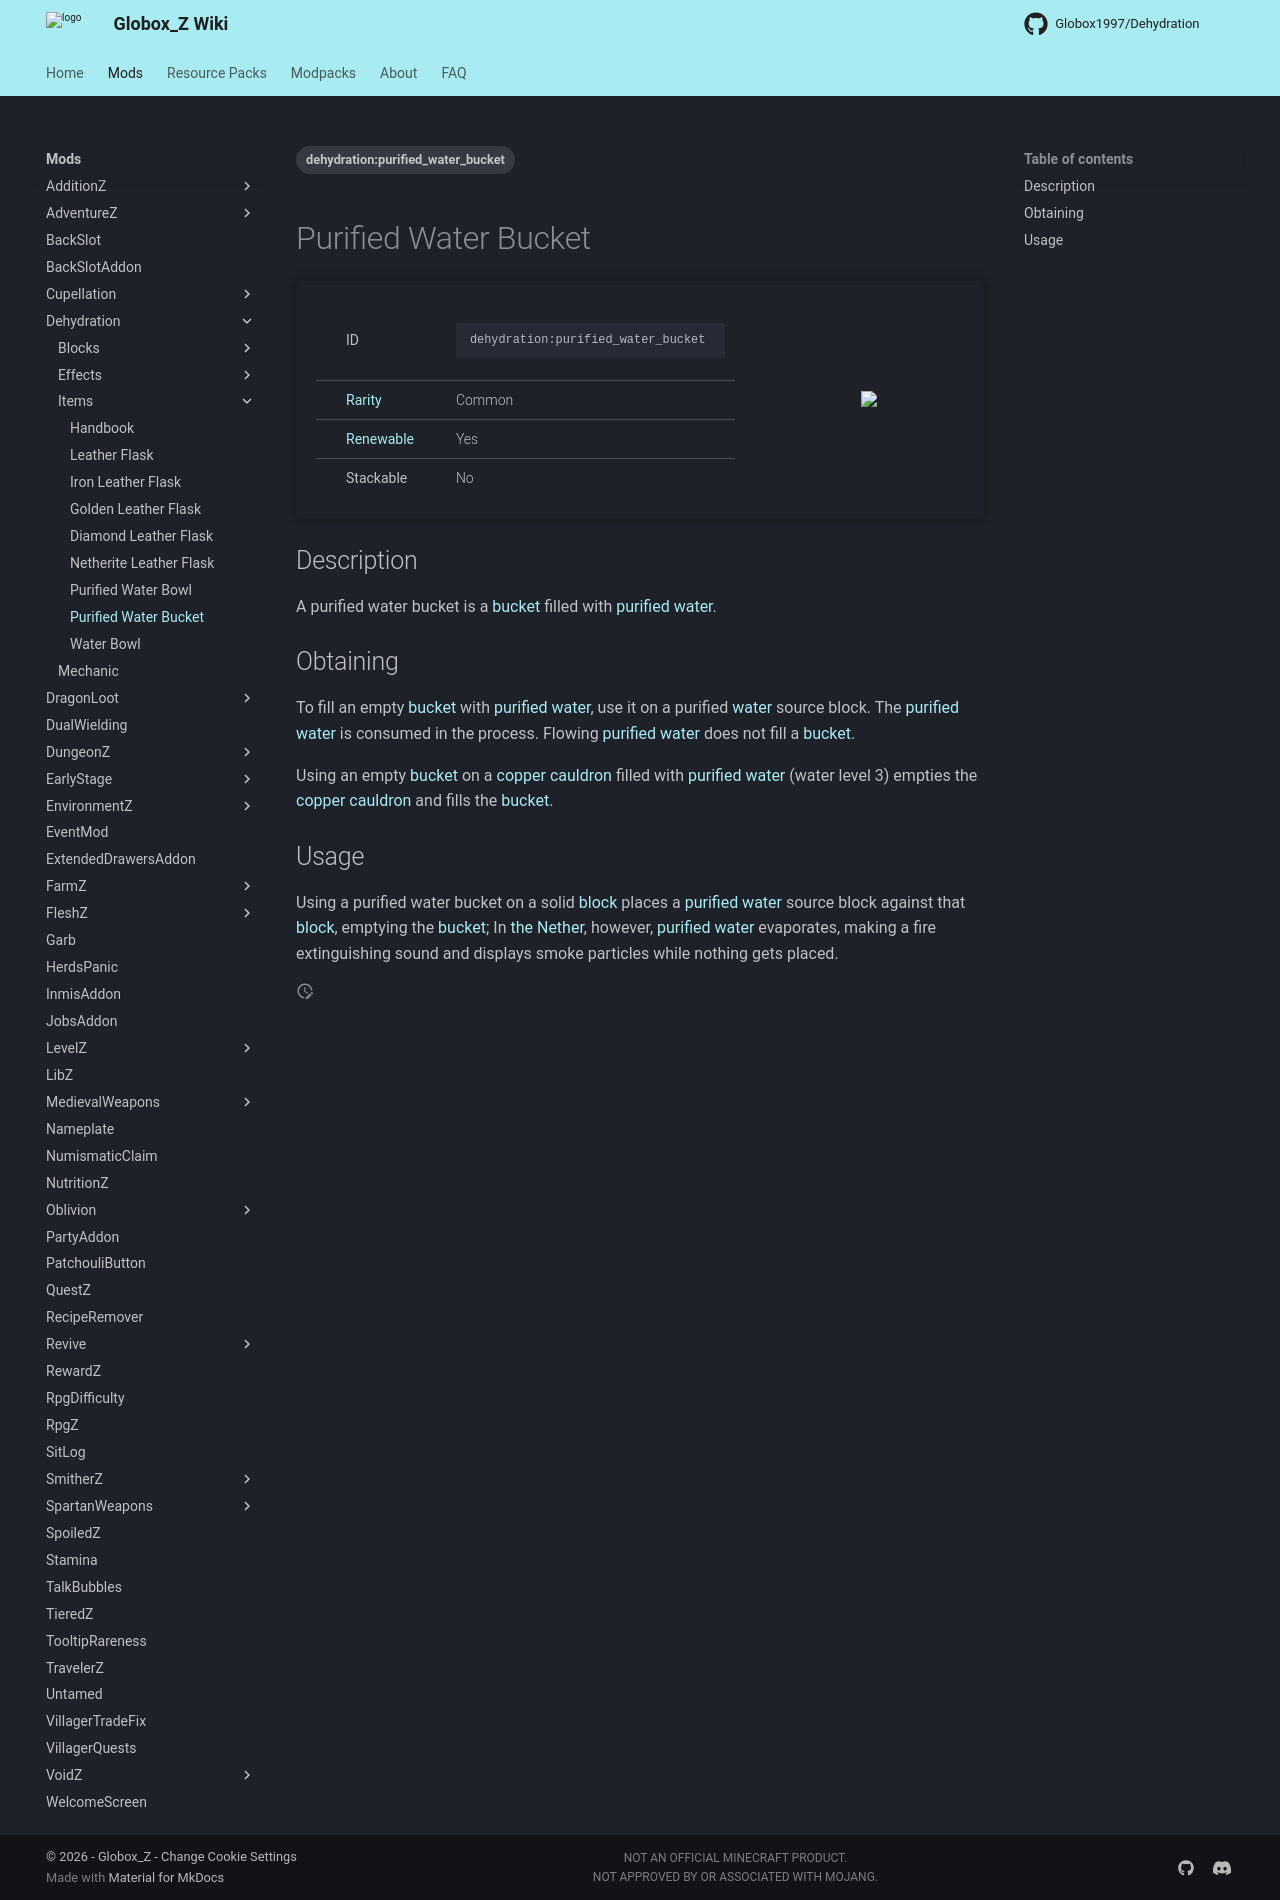

repository: Globox1997/wiki · page: mods/Dehydration/Items/Purified_Water_Bucket/index.html · generator: mkdocs

---
title: Purified Water Bucket
project: dehydration
summary: dehydration item purified water bucket
tags:
    - dehydration:purified_water_bucket
---
# Purified Water Bucket
<div class="main_table">
<div class="left_main_table">
<table class="left_table">
    <tbody>
        <tr>
            <td class="first-column">ID</td>
            <td class="second-column">
            ```
            dehydration:purified_water_bucket
            ```
            </td>
        </tr>
        <tr id="linear-top">
            <td class="first-column"><a href="https://minecraft.wiki/w/Rarity" target="_blank">Rarity</a></td>
            <td class="second-column">Common</td>
        </tr>
        <tr id="linear-top">
            <td class="first-column"><a href="https://minecraft.wiki/w/Renewable_resource" target="_blank">Renewable</a></td>
            <td class="second-column">Yes</td>
        </tr>
        <tr id="linear-top">
            <td class="first-column">Stackable</td>
            <td class="second-column">No</td>
        </tr>
    </tbody>
</table>
</div>
    <img src="/wiki/assets/dehydration/items/purified_water_bucket.png" loading="lazy" class="right_img_table"/>
</div>

## Description
A purified water bucket is a [bucket](https://minecraft.wiki/w/Bucket) filled with [purified water](/wiki/mods/Dehydration/Blocks/Purified_Water).

## Obtaining
To fill an empty [bucket](https://minecraft.wiki/w/Bucket) with [purified water](/wiki/mods/Dehydration/Blocks/Purified_Water), use it on a purified [water](https://minecraft.wiki/w/Water) source block. The [purified water](/wiki/mods/Dehydration/Blocks/Purified_Water) is consumed in the process. Flowing [purified water](/wiki/mods/Dehydration/Blocks/Purified_Water) does not fill a [bucket](https://minecraft.wiki/w/Bucket).

Using an empty [bucket](https://minecraft.wiki/w/Bucket) on a [copper cauldron](/wiki/mods/Dehydration/Blocks/Copper_Cauldron) filled with [purified water](/wiki/mods/Dehydration/Blocks/Purified_Water) (water level 3) empties the [copper cauldron](/wiki/mods/Dehydration/Blocks/Copper_Cauldron) and fills the [bucket](https://minecraft.wiki/w/Bucket).

## Usage
Using a purified water bucket on a solid [block](https://minecraft.wiki/w/Block) places a [purified water](/wiki/mods/Dehydration/Blocks/Purified_Water) source block against that [block](https://minecraft.wiki/w/Block), emptying the [bucket](https://minecraft.wiki/w/Bucket); In [the Nether](https://minecraft.wiki/w/The_Nether), however, [purified water](/wiki/mods/Dehydration/Blocks/Purified_Water) evaporates, making a fire extinguishing sound and displays smoke particles while nothing gets placed.
